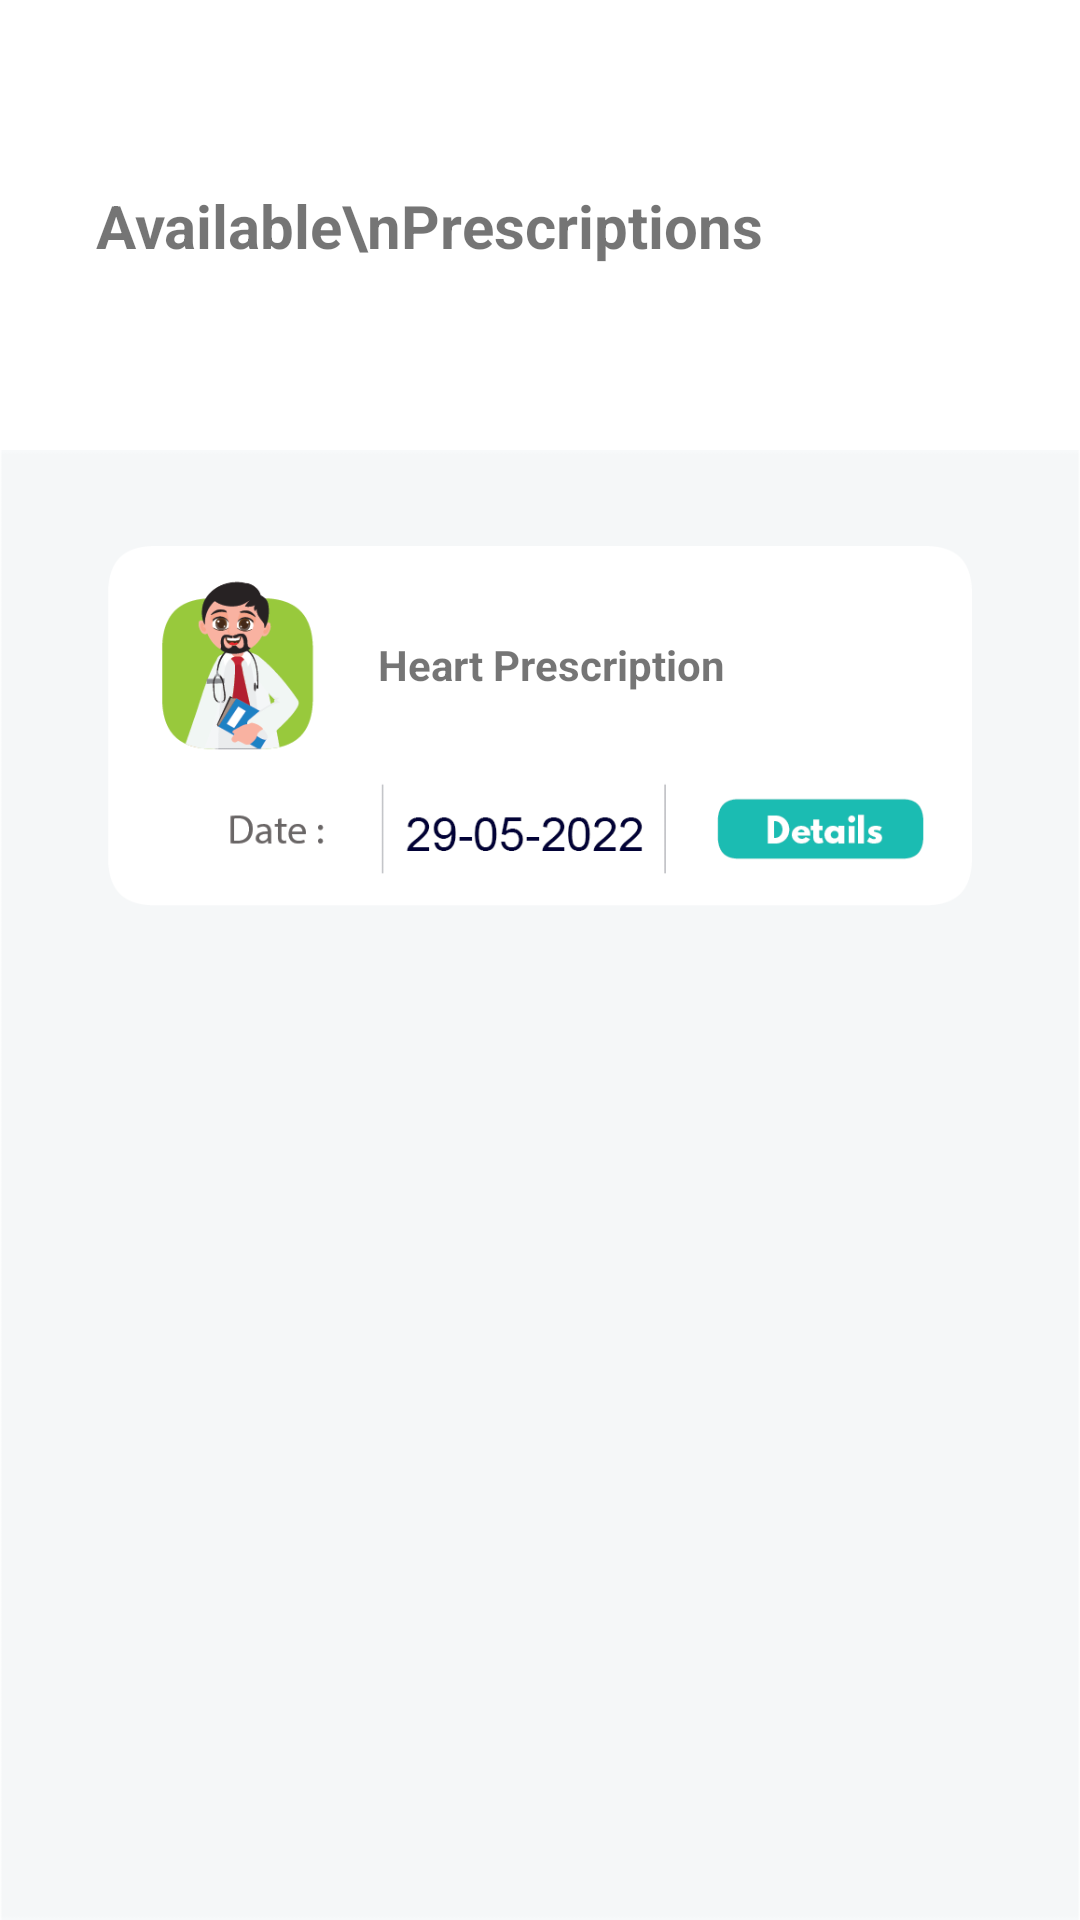

Reconstruct the res/layout file that produces this screen, plus the resources it refers to.
<!-- AndroidManifest.xml: application theme Theme.Nirvar -->
<!-- res/layout/activity_prescription_history.xml -->
<?xml version="1.0" encoding="utf-8"?>
<androidx.constraintlayout.widget.ConstraintLayout xmlns:android="http://schemas.android.com/apk/res/android"
    xmlns:app="http://schemas.android.com/apk/res-auto"
    xmlns:tools="http://schemas.android.com/tools"
    android:layout_width="match_parent"
    android:layout_height="match_parent"
    tools:context=".PrescriptionHistory">

    <TextView
        android:id="@+id/textView4"
        android:layout_width="wrap_content"
        android:layout_height="wrap_content"
        android:layout_marginStart="32dp"
        android:text="Available\nPrescriptions"
        android:textSize="20dp"
        android:textStyle="bold"
        app:layout_constraintBottom_toTopOf="@+id/imageView5"
        app:layout_constraintStart_toStartOf="parent"
        app:layout_constraintTop_toTopOf="parent" />

    <ImageView
        android:id="@+id/imageView5"
        android:layout_width="0dp"
        android:layout_height="0dp"
        android:layout_marginTop="150dp"
        android:scaleType="fitXY"
        app:layout_constraintBottom_toBottomOf="parent"
        app:layout_constraintEnd_toEndOf="parent"
        app:layout_constraintHorizontal_bias="1.0"
        app:layout_constraintStart_toStartOf="parent"
        app:layout_constraintTop_toTopOf="parent"
        app:layout_constraintVertical_bias="0.0"
        app:srcCompat="@drawable/bg" />

    <ImageView
        android:id="@+id/prescription_one"
        android:layout_width="0dp"
        android:layout_height="120dp"
        android:layout_marginStart="16dp"
        android:layout_marginTop="32dp"
        android:layout_marginEnd="16dp"
        app:layout_constraintEnd_toEndOf="parent"
        app:layout_constraintHorizontal_bias="0.495"
        app:layout_constraintStart_toStartOf="parent"
        app:layout_constraintTop_toTopOf="@+id/imageView5"
        app:srcCompat="@drawable/prescription_snap" />

    <TextView
        android:id="@+id/textView5"
        android:layout_width="wrap_content"
        android:layout_height="wrap_content"
        android:layout_marginStart="110dp"
        android:layout_marginTop="30dp"
        android:text="Heart Prescription"
        android:textStyle="bold"
        app:layout_constraintStart_toStartOf="@+id/prescription_one"
        app:layout_constraintTop_toTopOf="@+id/prescription_one" />

</androidx.constraintlayout.widget.ConstraintLayout>
<!-- resources referenced by this layout -->
<resources>
  <!-- drawable bg: png bitmap (drawable-v24, 3668 bytes) -->
  <!-- drawable prescription_snap: png bitmap (drawable-v24, 29928 bytes) -->
  <style name="Theme.Nirvar" parent="Theme.MaterialComponents.DayNight.DarkActionBar">
          
          <item name="colorPrimary">#14BCC7</item>
          <item name="colorPrimaryVariant">#14BCC7</item>
          <item name="colorOnPrimary">@color/white</item>
          
          <item name="colorSecondary">@color/teal_200</item>
          <item name="colorSecondaryVariant">@color/teal_700</item>
          <item name="colorOnSecondary">@color/black</item>
          
          <item name="android:statusBarColor" tools:targetApi="l">?attr/colorPrimaryVariant</item>
          
      </style>
  <!-- not gathered from this repository: default colours our renderer supplied (Android Studio template values) -->
  <color name="teal_200">#FF03DAC5</color>
  <color name="teal_700">#FF018786</color>
  <color name="black">#FF000000</color>
  <color name="white">#FFFFFFFF</color>
</resources>
